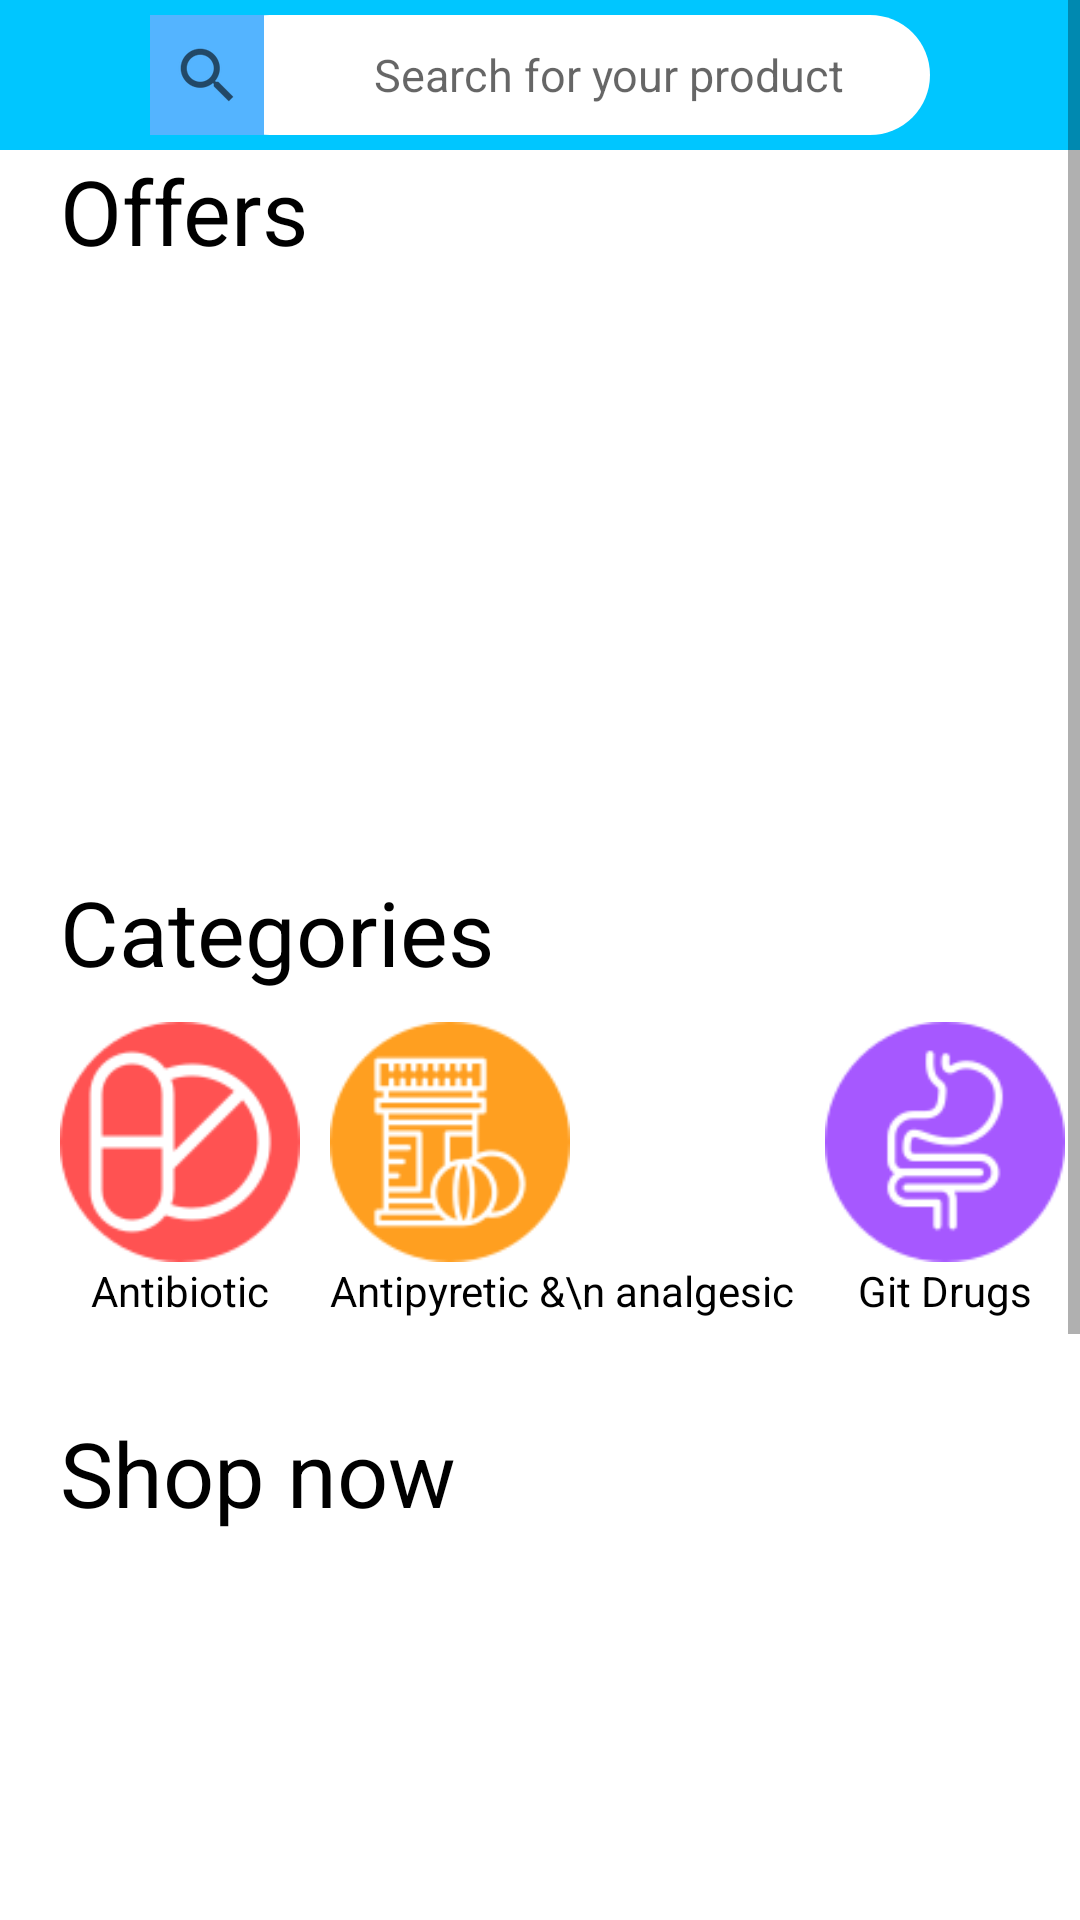

Write the Android layout XML for this screen, with the resource values it uses.
<!-- AndroidManifest.xml: application theme Theme.HeathyApp4 -->
<!-- res/layout/fragment_home.xml -->
<?xml version="1.0" encoding="utf-8"?>
<ScrollView xmlns:android="http://schemas.android.com/apk/res/android"
    xmlns:app="http://schemas.android.com/apk/res-auto"
    xmlns:tools="http://schemas.android.com/tools"
    android:layout_width="match_parent"
    android:layout_height="match_parent"
    android:orientation="vertical"
    tools:context=".Home.HomeFragment">



        <LinearLayout
            android:layout_width="match_parent"
            android:layout_height="wrap_content"
            android:orientation="vertical">

            <FrameLayout
                android:layout_width="match_parent"
                android:layout_height="50dp"
                android:background="@color/blue">

                <EditText
                    android:id="@+id/searchEt"
                    android:layout_width="match_parent"
                    android:layout_height="40dp"
                    android:layout_marginStart="70dp"
                    android:layout_marginTop="5dp"
                    android:layout_marginEnd="50dp"
                    android:textAlignment="center"
                    android:background="@drawable/search_background"
                    android:ems="10"
                    android:hint="       Search for your product"
                    android:inputType="text"
                    android:textSize="15sp" />

                <ImageButton
                    android:id="@+id/SearchBtn"
                    android:layout_width="38dp"
                    android:layout_height="40dp"
                    android:layout_marginStart="50dp"
                    android:layout_marginTop="5dp"
                    android:background="#54B4FF"
                    android:src="?android:attr/actionModeWebSearchDrawable" />
            </FrameLayout>

            <TextView
                android:layout_width="match_parent"
                android:layout_height="wrap_content"
                android:textSize="30sp"
                android:layout_marginStart="20dp"
                android:textColor="@color/black"
                android:text="Offers">

            </TextView>

            <androidx.viewpager.widget.ViewPager
                android:clipToPadding="false"
                android:overScrollMode="never"
                android:id="@+id/slideViewPagerOffers"
                android:layout_width="match_parent"
                android:layout_height="200dp"
                android:layout_gravity="center"
                />



            <LinearLayout
        android:id="@+id/indicator_layoutOffers"
        android:layout_gravity="center"
        android:layout_width="wrap_content"
        android:layout_height="wrap_content"
        android:orientation="horizontal"
        />


            <TextView
                android:id="@+id/categories"
                android:layout_width="wrap_content"
                android:layout_height="wrap_content"
                android:layout_marginStart="20dp"
                android:text="Categories"
                android:textColor="@color/black"
                android:textSize="30sp"
                app:layout_constraintStart_toStartOf="parent"
                app:layout_constraintTop_toTopOf="parent" />

            <HorizontalScrollView
                android:id="@+id/hsv"
                android:layout_width="wrap_content"
                android:layout_height="wrap_content"
                android:layout_below="@+id/categories"
                android:layout_marginTop="10dp"
                android:fillViewport="true"
                android:measureAllChildren="false"
                android:scrollbars="none">

                <LinearLayout
                    android:id="@+id/linearLayout"
                    android:layout_width="match_parent"
                    android:layout_height="130dp"
                    android:orientation="horizontal"
                    tools:layout_editor_absoluteX="0dp">

                    <RelativeLayout
                        android:id="@+id/relative1"
                        android:layout_width="wrap_content"
                        android:layout_height="150dp"
                        android:layout_marginStart="20dp">

                        <ImageView
                            android:id="@+id/Antibiotic"
                            android:layout_width="80dp"
                            android:layout_height="80dp"
                            android:src="@drawable/icons8_pill_100"

                            android:transitionName="aa" />

                        <TextView
                            android:id="@+id/textLabel1"
                            android:layout_width="wrap_content"
                            android:layout_height="wrap_content"
                            android:layout_below="@id/Antibiotic"
                            android:layout_centerInParent="true"
                            android:singleLine="false"

                            android:text="Antibiotic"
                            android:textColor="@color/black" />
                    </RelativeLayout>

                    <RelativeLayout
                        android:id="@+id/relative2"
                        android:layout_width="wrap_content"
                        android:layout_height="150dp"
                        android:layout_marginStart="10dp">

                        <ImageView
                            android:id="@+id/analgesic"
                            android:layout_width="80dp"
                            android:layout_height="80dp"

                            android:src="@drawable/icons8_painkiller_98" />

                        <TextView
                            android:id="@+id/textLabel2"
                            android:layout_width="wrap_content"
                            android:layout_height="wrap_content"
                            android:layout_below="@id/analgesic"

                            android:layout_centerInParent="true"
                            android:text="Antipyretic &amp;\n analgesic"
                            android:textColor="@color/black" />
                    </RelativeLayout>

                    <RelativeLayout
                        android:id="@+id/relative3"
                        android:layout_width="wrap_content"
                        android:layout_height="150dp"
                        android:layout_marginStart="10dp">

                        <ImageView
                            android:id="@+id/Drugs"
                            android:layout_width="80dp"
                            android:layout_height="80dp"

                            android:src="@drawable/icons8_gastrointestinal_tract_100" />

                        <TextView
                            android:id="@+id/textLabel3"
                            android:layout_width="wrap_content"
                            android:layout_height="wrap_content"
                            android:layout_below="@id/Drugs"
                            android:layout_centerInParent="true"
                            android:singleLine="true"
                            android:text="Git Drugs"

                            android:textColor="@color/black" />
                    </RelativeLayout>

                    <RelativeLayout
                        android:id="@+id/relative4"
                        android:layout_width="wrap_content"
                        android:layout_height="150dp"
                        android:layout_marginStart="10dp">

                        <ImageView
                            android:id="@+id/Equations"
                            android:layout_width="80dp"
                            android:layout_height="80dp"

                            android:src="@drawable/ic_human" />

                        <TextView
                            android:id="@+id/textLabel"
                            android:layout_width="wrap_content"
                            android:layout_height="wrap_content"
                            android:layout_below="@id/Equations"
                            android:layout_centerInParent="true"
                            android:text="Equations &amp;\n Resources"

                            android:textColor="@color/black" />
                    </RelativeLayout>

                    <RelativeLayout
                        android:id="@+id/relative5"
                        android:layout_width="wrap_content"
                        android:layout_height="150dp"
                        android:layout_marginStart="10dp">

                        <ImageView
                            android:id="@+id/vitamin"
                            android:layout_width="80dp"
                            android:layout_height="80dp"

                            android:src="@drawable/icons8_vitamin_100" />

                        <TextView
                            android:id="@+id/textLabel5"
                            android:layout_width="wrap_content"
                            android:layout_height="wrap_content"
                            android:layout_below="@id/vitamin"
                            android:layout_centerInParent="true"
                            android:text="vitamin"
                            android:textColor="@color/black"

                            />
                    </RelativeLayout>


                </LinearLayout>


            </HorizontalScrollView>



            <TextView
                android:layout_width="wrap_content"
                android:layout_height="wrap_content"
                android:layout_marginStart="20dp"
                android:text="Shop now"
                android:textColor="@color/black"
                android:textSize="30sp"
                app:layout_constraintStart_toStartOf="parent"
                app:layout_constraintTop_toBottomOf="@+id/hsv" />

            <GridView
                android:id="@+id/idGVCourses"
                android:scrollbars="vertical"
                android:layout_width="match_parent"
                android:layout_height="400dp"
                android:layout_marginTop="10dp"
                android:numColumns="2" />
            

        </LinearLayout>
    </ScrollView>
<!-- resources referenced by this layout -->
<resources>
  <color name="black">#FF000000</color>
  <color name="blue">#00C6FF</color>
  <!-- drawable ic_human: png bitmap (drawable, 5565 bytes) -->
  <!-- drawable icons8_gastrointestinal_tract_100: png bitmap (drawable, 4260 bytes) -->
  <!-- drawable icons8_painkiller_98: png bitmap (drawable, 4700 bytes) -->
  <!-- drawable icons8_pill_100: png bitmap (drawable, 4255 bytes) -->
  <!-- drawable icons8_vitamin_100: png bitmap (drawable, 6511 bytes) -->
  <!-- drawable search_background (drawable) -->
  <?xml version="1.0" encoding="utf-8"?>
  <shape xmlns:android="http://schemas.android.com/apk/res/android">
  
      <corners android:radius="20dp">
  
      </corners>
      <solid android:color="@color/white">
  
      </solid>
  </shape>
  <style name="Theme.HeathyApp4" parent="Theme.MaterialComponents.Light.DarkActionBar">
          
          
          
          
          
          
          
          
          
  
          
          <item name="colorPrimary">@color/blue</item>
          <item name="colorPrimaryVariant">@color/blue</item>
          <item name="colorOnPrimary">@color/white</item>
          
          <item name="colorSecondary">@color/blue</item>
          <item name="colorSecondaryVariant">@color/blue</item>
          <item name="colorOnSecondary">@color/black</item>
          
  
          <item name="android:statusBarColor" tools:targetApi="l">?attr/colorPrimaryVariant</item>
          
      </style>
  <color name="white">#FFFFFFFF</color>
</resources>
